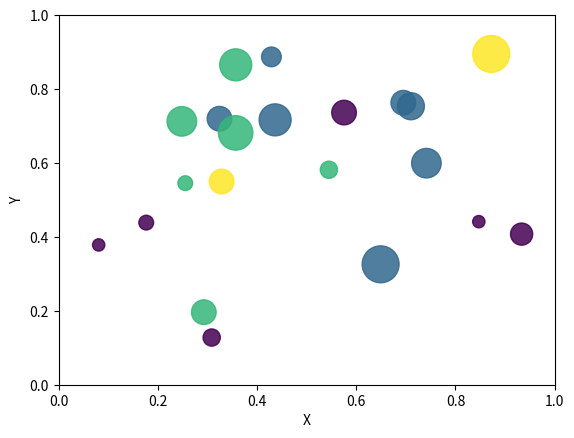

Reproduce this figure in Python.
import matplotlib.pyplot as plt
import math
import random

class ScatterPlotthree:
    no_of_balls = 25
    x = [random.triangular() for i in range(no_of_balls)]
    y = [random.gauss(0.5, 0.25) for i in range(no_of_balls)]
    colors = [random.randint(1, 4) for i in range(no_of_balls)]
    areas = [math.pi * random.randint(5, 15) ** 2 for i in range(no_of_balls)]
    # draw the plot
    plt.figure()
    plt.scatter(x, y, s=areas, c=colors, alpha=0.85)
    plt.axis([0.0, 1.0, 0.0, 1.0])
    plt.xlabel("X")
    plt.ylabel("Y")
    plt.show()